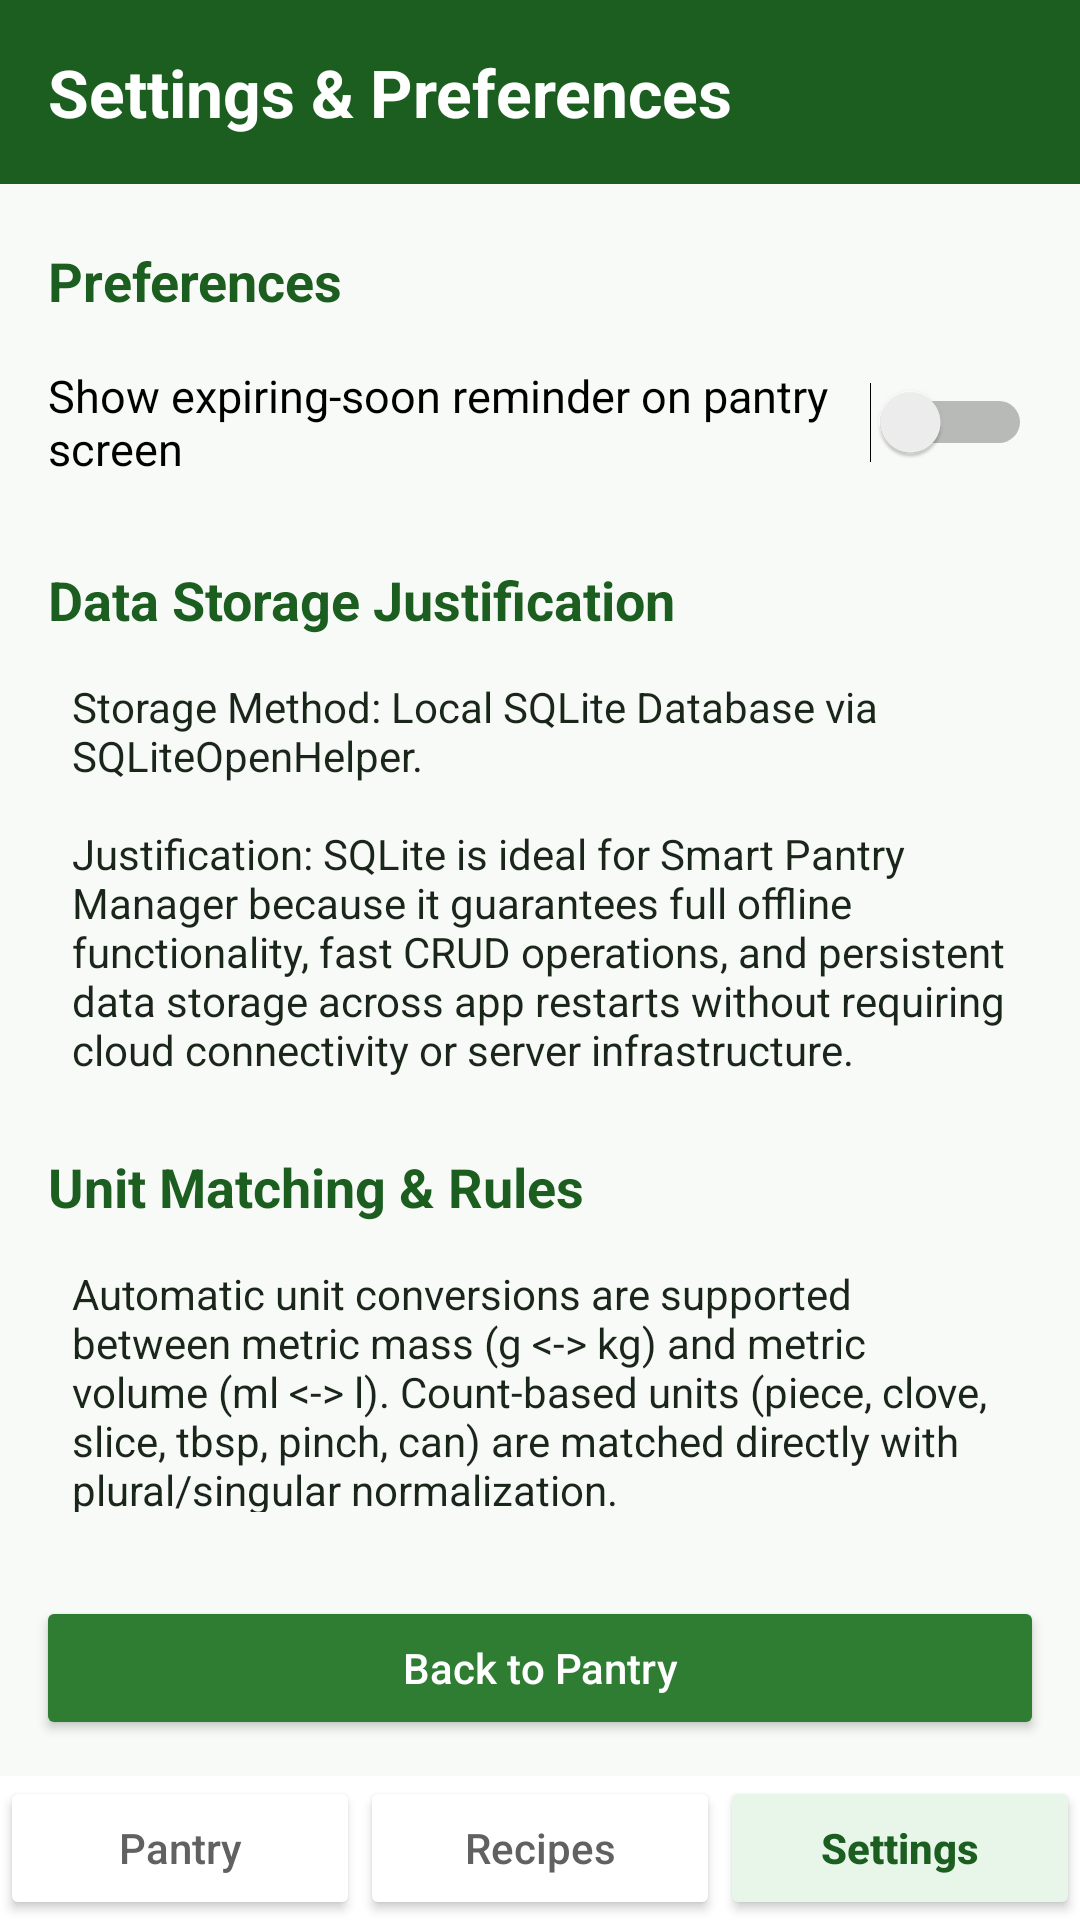

Write the Android layout XML for this screen, with the resource values it uses.
<!-- AndroidManifest.xml: application theme AppTheme -->
<!-- res/layout/activity_settings.xml -->
<?xml version="1.0" encoding="utf-8"?>
<LinearLayout xmlns:android="http://schemas.android.com/apk/res/android"
    android:layout_width="match_parent"
    android:layout_height="match_parent"
    android:orientation="vertical"
    android:background="@color/colorBackground">

    
    <LinearLayout
        android:layout_width="match_parent"
        android:layout_height="wrap_content"
        android:orientation="vertical"
        android:background="@color/colorPrimaryDark"
        android:padding="16dp">

        <TextView
            android:layout_width="wrap_content"
            android:layout_height="wrap_content"
            android:text="@string/title_settings"
            android:textSize="22sp"
            android:textStyle="bold"
            android:textColor="@color/colorTextWhite" />
    </LinearLayout>

    <ScrollView
        android:layout_width="match_parent"
        android:layout_height="0dp"
        android:layout_weight="1"
        android:padding="16dp">

        <LinearLayout
            android:layout_width="match_parent"
            android:layout_height="wrap_content"
            android:orientation="vertical">

            
            <TextView
                android:layout_width="wrap_content"
                android:layout_height="wrap_content"
                android:text="@string/header_preferences"
                android:textSize="18sp"
                android:textStyle="bold"
                android:textColor="@color/colorPrimaryDark"
                android:paddingTop="4dp"
                android:paddingBottom="8dp" />

            <Switch
                android:id="@+id/switch_expiry_alerts"
                android:layout_width="match_parent"
                android:layout_height="wrap_content"
                android:text="@string/switch_expiry_alerts"
                android:textSize="15sp"
                android:paddingTop="8dp"
                android:paddingBottom="12dp" />

            
            <TextView
                android:layout_width="wrap_content"
                android:layout_height="wrap_content"
                android:text="@string/header_db_justification"
                android:textSize="18sp"
                android:textStyle="bold"
                android:textColor="@color/colorPrimaryDark"
                android:paddingTop="16dp"
                android:paddingBottom="6dp" />

            <TextView
                android:layout_width="match_parent"
                android:layout_height="wrap_content"
                android:text="@string/body_db_justification"
                android:textSize="14sp"
                android:textColor="@color/colorTextPrimary"
                android:padding="8dp" />

            
            <TextView
                android:layout_width="wrap_content"
                android:layout_height="wrap_content"
                android:text="@string/header_unit_rules"
                android:textSize="18sp"
                android:textStyle="bold"
                android:textColor="@color/colorPrimaryDark"
                android:paddingTop="16dp"
                android:paddingBottom="6dp" />

            <TextView
                android:layout_width="match_parent"
                android:layout_height="wrap_content"
                android:text="@string/body_unit_rules"
                android:textSize="14sp"
                android:textColor="@color/colorTextPrimary"
                android:padding="8dp" />

        </LinearLayout>
    </ScrollView>

    
    <Button
        android:id="@+id/btn_back_to_pantry"
        android:layout_width="match_parent"
        android:layout_height="wrap_content"
        android:text="@string/btn_back_to_pantry"
        android:textAllCaps="false"
        android:textColor="@color/colorTextWhite"
        android:backgroundTint="@color/colorPrimary"
        android:layout_margin="12dp" />

    
    <LinearLayout
        android:layout_width="match_parent"
        android:layout_height="wrap_content"
        android:orientation="horizontal"
        android:background="@color/colorSurface">

        <Button
            android:id="@+id/nav_btn_pantry"
            android:layout_width="0dp"
            android:layout_height="wrap_content"
            android:layout_weight="1"
            android:text="@string/nav_pantry"
            android:textAllCaps="false"
            android:textColor="@color/colorTextSecondary"
            android:backgroundTint="@color/colorSurface" />

        <Button
            android:id="@+id/nav_btn_recipes"
            android:layout_width="0dp"
            android:layout_height="wrap_content"
            android:layout_weight="1"
            android:text="@string/nav_recipes"
            android:textAllCaps="false"
            android:textColor="@color/colorTextSecondary"
            android:backgroundTint="@color/colorSurface" />

        <Button
            android:id="@+id/nav_btn_settings"
            android:layout_width="0dp"
            android:layout_height="wrap_content"
            android:layout_weight="1"
            android:text="@string/nav_settings"
            android:textAllCaps="false"
            android:textStyle="bold"
            android:textColor="@color/colorPrimaryDark"
            android:backgroundTint="@color/colorPrimaryLight" />
    </LinearLayout>

</LinearLayout>
<!-- resources referenced by this layout -->
<resources>
  <color name="colorBackground">#F8FAF7</color>
  <color name="colorPrimary">#2E7D32</color>
  <color name="colorPrimaryDark">#1B5E20</color>
  <color name="colorPrimaryLight">#E8F5E9</color>
  <color name="colorSurface">#FFFFFF</color>
  <color name="colorTextPrimary">#1B261B</color>
  <color name="colorTextSecondary">#616161</color>
  <color name="colorTextWhite">#FFFFFF</color>
  <string name="body_db_justification">Storage Method: Local SQLite Database via SQLiteOpenHelper.\n\nJustification: SQLite is ideal for Smart Pantry Manager because it guarantees full offline functionality, fast CRUD operations, and persistent data storage across app restarts without requiring cloud connectivity or server infrastructure.</string>
  <string name="body_unit_rules">Automatic unit conversions are supported between metric mass (g &lt;-&gt; kg) and metric volume (ml &lt;-&gt; l). Count-based units (piece, clove, slice, tbsp, pinch, can) are matched directly with plural/singular normalization.</string>
  <string name="btn_back_to_pantry">Back to Pantry</string>
  <string name="header_db_justification">Data Storage Justification</string>
  <string name="header_preferences">Preferences</string>
  <string name="header_unit_rules">Unit Matching &amp; Rules</string>
  <string name="nav_pantry">Pantry</string>
  <string name="nav_recipes">Recipes</string>
  <string name="nav_settings">Settings</string>
  <string name="switch_expiry_alerts">Show expiring-soon reminder on pantry screen</string>
  <string name="title_settings">Settings &amp; Preferences</string>
  <style name="AppTheme" parent="android:Theme.Material.Light.NoActionBar">
          <item name="android:colorPrimary">@color/colorPrimary</item>
          <item name="android:colorPrimaryDark">@color/colorPrimaryDark</item>
          <item name="android:colorAccent">@color/colorAccent</item>
  
          <item name="android:windowBackground">@color/colorBackground</item>
          <item name="android:textColorPrimary">@color/colorTextPrimary</item>
          <item name="android:textColorSecondary">@color/colorTextSecondary</item>
      </style>
  <color name="colorAccent">#388E3C</color>
</resources>
